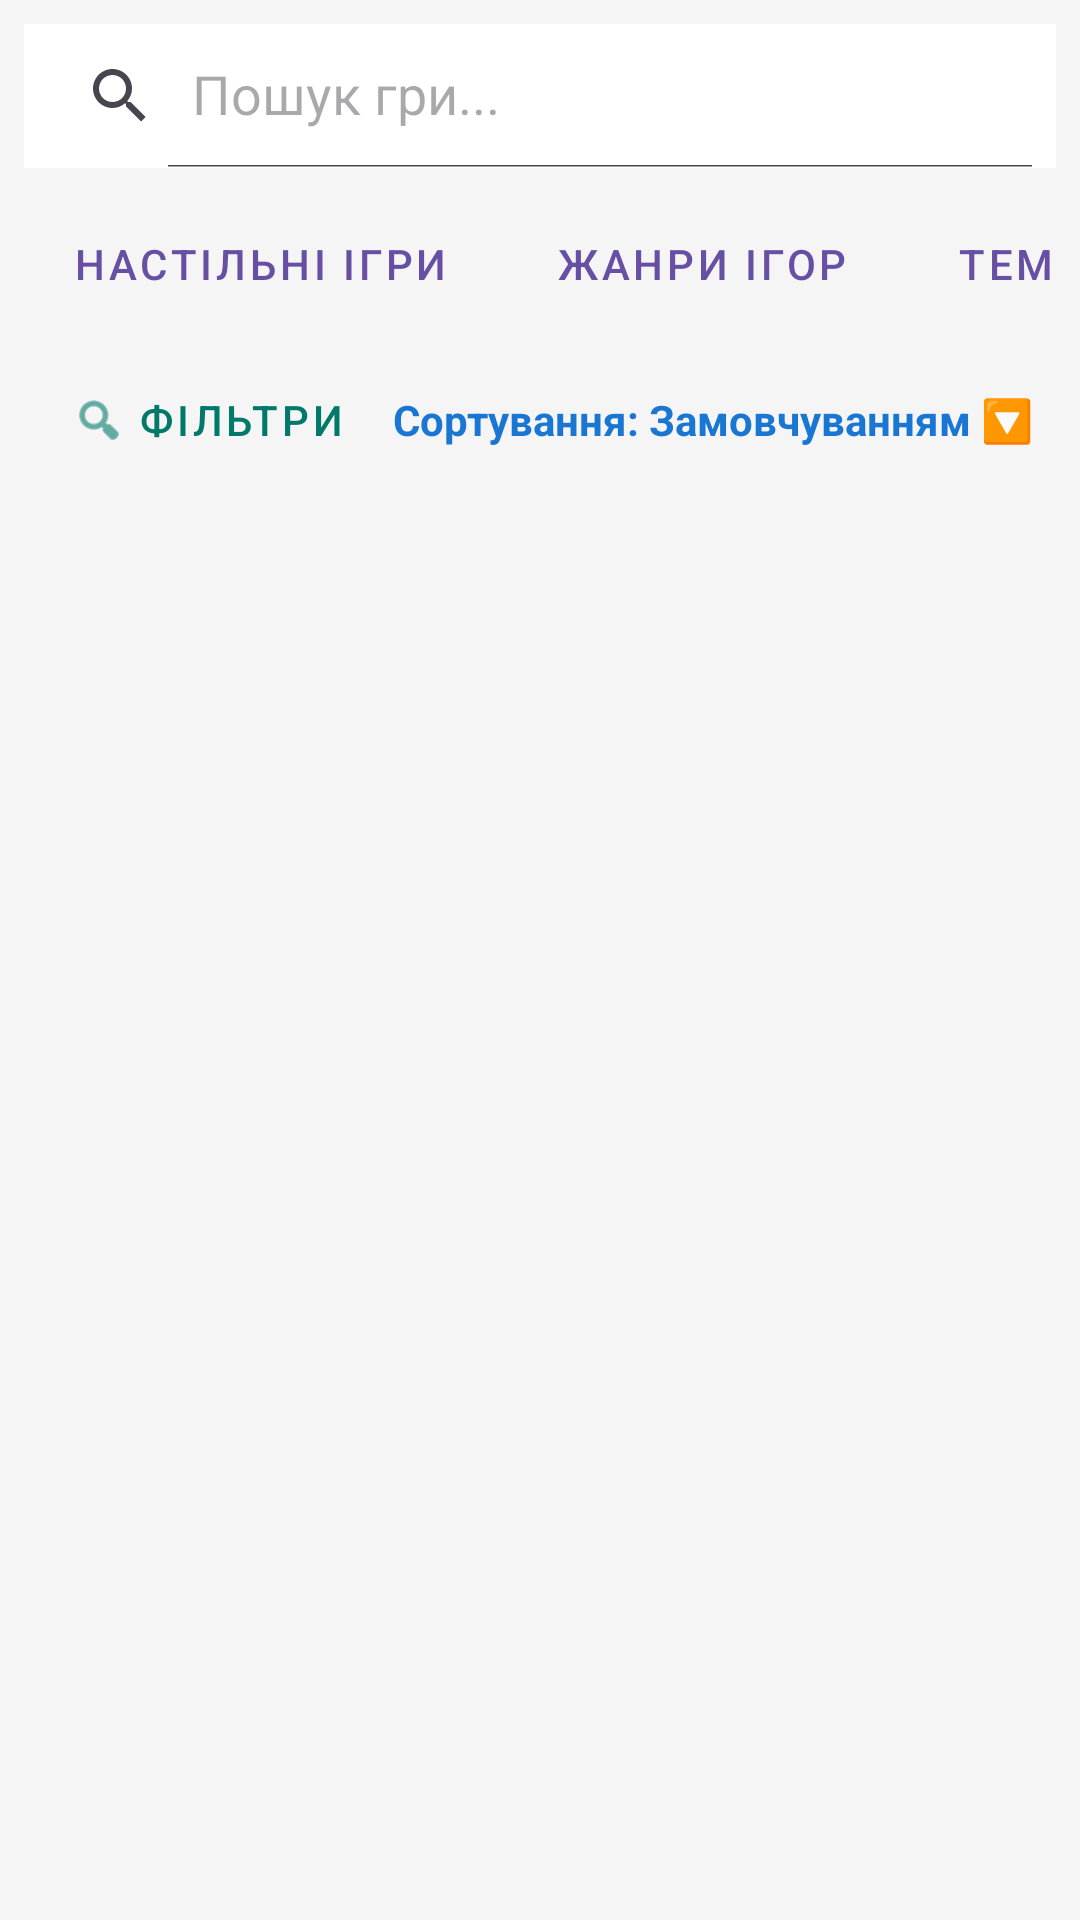

Layout XML and referenced resources for this Android screen:
<!-- AndroidManifest.xml: application theme Base.Theme.OlenchenkovProject -->
<!-- res/layout/fragment_game_list.xml -->
<?xml version="1.0" encoding="utf-8"?>
<LinearLayout xmlns:android="http://schemas.android.com/apk/res/android"
    xmlns:app="http://schemas.android.com/apk/res-auto"
    android:layout_width="match_parent"
    android:layout_height="match_parent"
    android:orientation="vertical"
    android:background="#F5F5F5">

    <androidx.appcompat.widget.SearchView
        android:id="@+id/searchView"
        android:layout_width="match_parent"
        android:layout_height="wrap_content"
        android:layout_margin="8dp"
        android:background="@android:color/white"
        app:iconifiedByDefault="false"
        app:queryHint="Пошук гри..." />

    <HorizontalScrollView
        android:layout_width="match_parent"
        android:layout_height="wrap_content"
        android:scrollbars="none"
        android:paddingHorizontal="8dp">
        <LinearLayout
            android:layout_width="wrap_content"
            android:layout_height="wrap_content"
            android:orientation="horizontal">

            <Button
                android:id="@+id/btnTabAll"
                style="@style/Widget.MaterialComponents.Button.OutlinedButton"
                android:layout_width="wrap_content"
                android:layout_height="wrap_content"
                android:text="Настільні ігри"
                android:layout_marginEnd="4dp"/>

            <Button
                android:id="@+id/btnTabGenre"
                style="@style/Widget.MaterialComponents.Button.OutlinedButton"
                android:layout_width="wrap_content"
                android:layout_height="wrap_content"
                android:text="Жанри ігор"
                android:layout_marginEnd="4dp"/>

            <Button
                android:id="@+id/btnTabTheme"
                style="@style/Widget.MaterialComponents.Button.OutlinedButton"
                android:layout_width="wrap_content"
                android:layout_height="wrap_content"
                android:text="Тематика ігор"
                android:layout_marginEnd="4dp"/>

            <Button
                android:id="@+id/btnTabSeries"
                style="@style/Widget.MaterialComponents.Button.OutlinedButton"
                android:layout_width="wrap_content"
                android:layout_height="wrap_content"
                android:text="Серії ігор" />
        </LinearLayout>
    </HorizontalScrollView>

    <LinearLayout
        android:id="@+id/llControls"
        android:layout_width="match_parent"
        android:layout_height="wrap_content"
        android:paddingHorizontal="16dp"
        android:paddingVertical="4dp"
        android:orientation="horizontal">

        <com.google.android.material.button.MaterialButton
            android:id="@+id/btnFilters"
            style="@style/Widget.MaterialComponents.Button.TextButton"
            android:layout_width="wrap_content"
            android:layout_height="wrap_content"
            android:text="Фільтри"
            android:textColor="#00796B"
            app:icon="@android:drawable/ic_menu_search"
            app:iconTint="#00796B"/>

        <android.widget.Space
            android:layout_width="0dp"
            android:layout_height="wrap_content"
            android:layout_weight="1"/>

        <TextView
            android:id="@+id/tvSortLabel"
            android:layout_width="wrap_content"
            android:layout_height="wrap_content"
            android:text="Сортування: Замовчуванням 🔽"
            android:textStyle="bold"
            android:textColor="#1976D2"
            android:gravity="center_vertical"
            android:padding="8dp"/>
    </LinearLayout>

    <TextView
        android:id="@+id/tvCurrentCategory"
        android:layout_width="match_parent"
        android:layout_height="wrap_content"
        android:paddingHorizontal="16dp"
        android:paddingBottom="8dp"
        android:text="Всі ігри"
        android:textSize="18sp"
        android:textStyle="bold"
        android:visibility="gone"/>

    <androidx.recyclerview.widget.RecyclerView
        android:id="@+id/rvGames"
        android:layout_width="match_parent"
        android:layout_height="match_parent"
        app:layoutManager="androidx.recyclerview.widget.LinearLayoutManager" />

    <androidx.recyclerview.widget.RecyclerView
        android:id="@+id/rvCategories"
        android:layout_width="match_parent"
        android:layout_height="match_parent"
        android:visibility="gone"
        app:layoutManager="androidx.recyclerview.widget.GridLayoutManager"
        app:spanCount="2" />

</LinearLayout>
<!-- resources referenced by this layout -->
<resources>
  <style name="Base.Theme.OlenchenkovProject" parent="Theme.Material3.DayNight">
          
          
      </style>
</resources>
